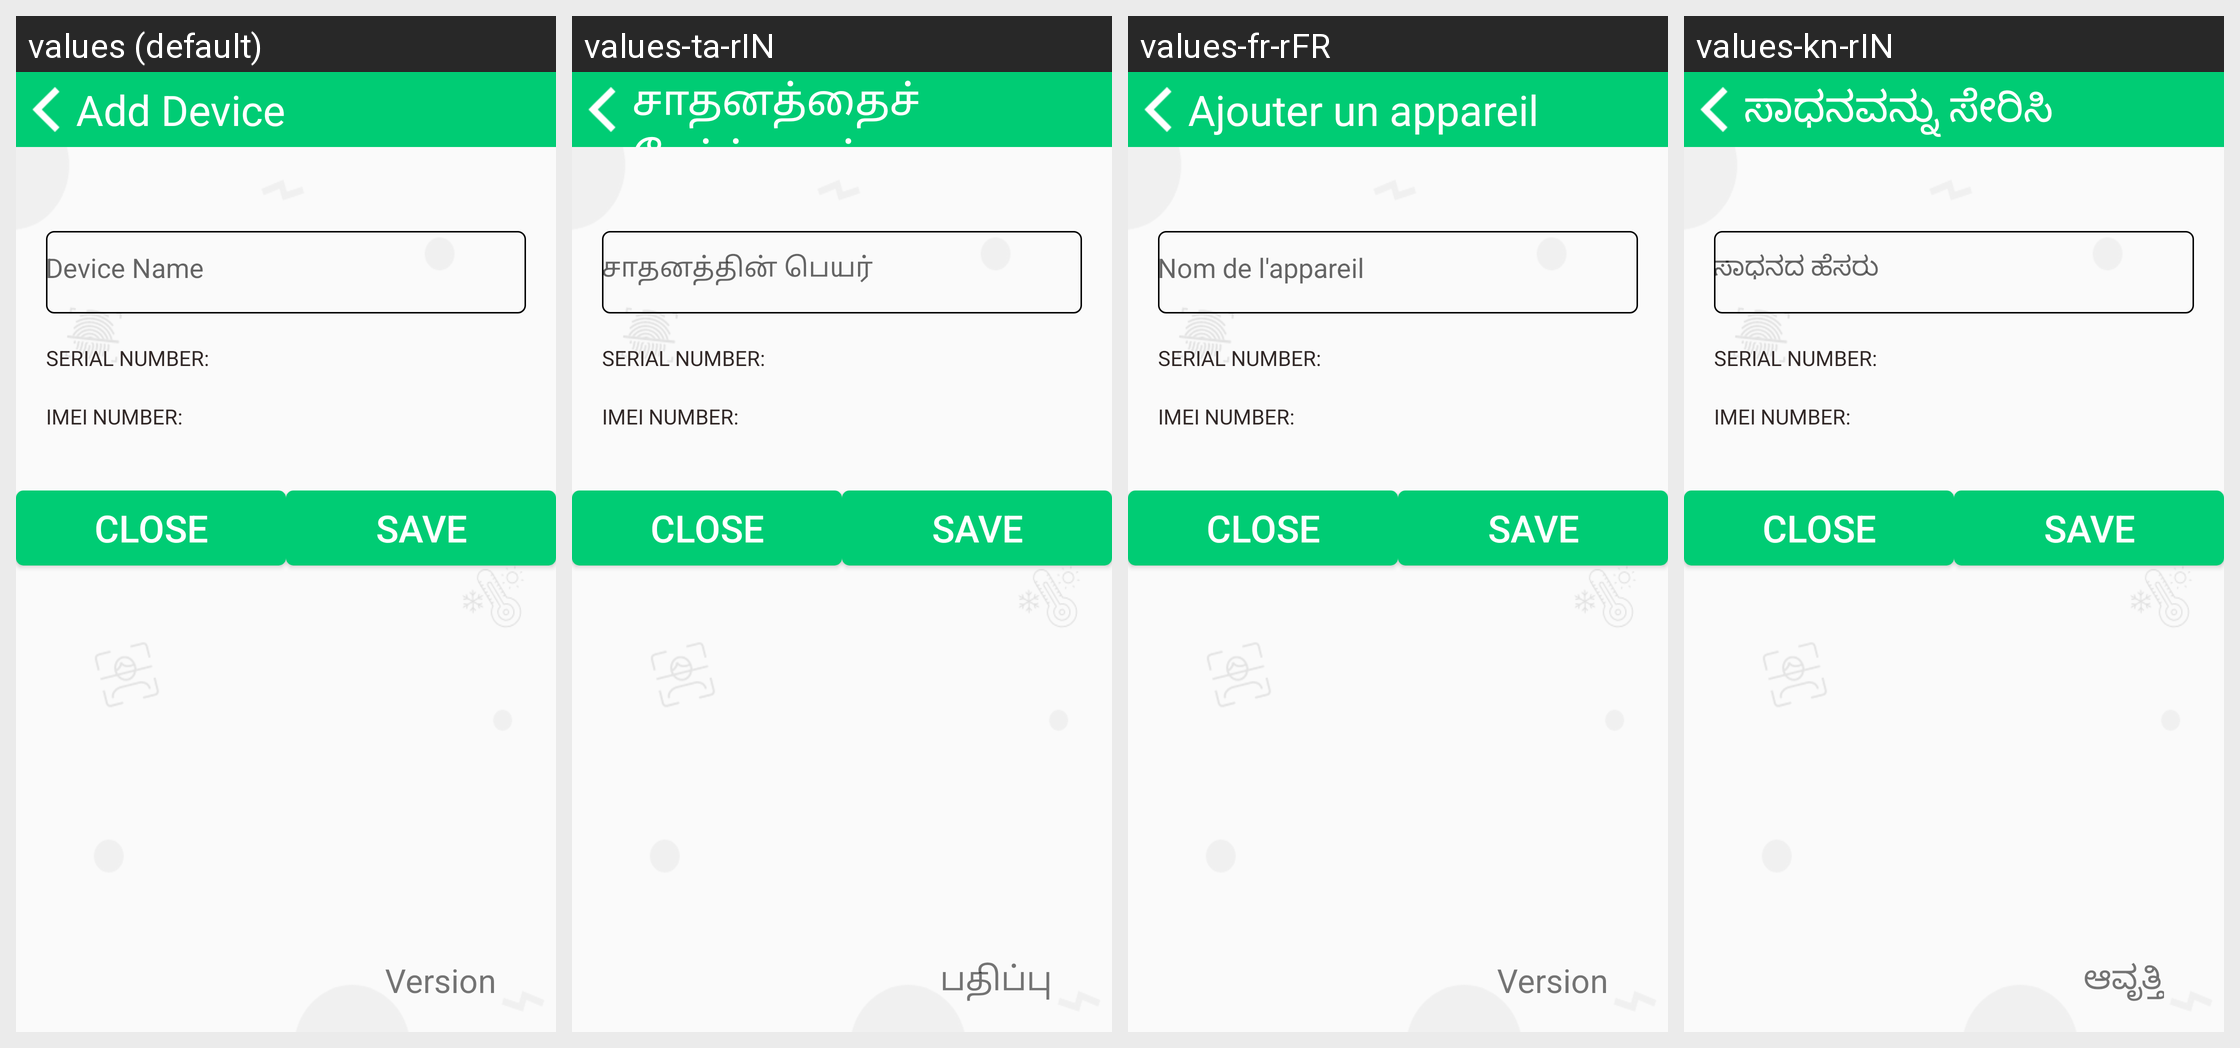

Here is an Android app screen in its default locale and in the app's own translations. Write out the translated-string differences for the strings that appear on this screen.
Android screen res/layout/activity_register_admin.xml rendered under 4 locales, left to right: values (default), values-ta-rIN, values-fr-rFR, values-kn-rIN. Device: Nexus 5 (rendered at 1080×1920; each locale shown at half size, 540×960, under a caption strip naming it); theme AppTheme.
Other locales in the repository, not shown: values-de-rDE, values-es-rES, values-hi-rIN, values-it-rIT, values-ja-rJP, values-te-rIN, values-zh-rCN.
Strings drawn on this screen, with the default value and each locale's value (text and hints the layout hard-codes, and strings that could not be matched under every locale, appear in the picture but are not listed):

add_device_info
  values: Add Device
  values-ta-rIN: சாதனத்தைச் சேர்க்கவும்
  values-fr-rFR: Ajouter un appareil
  values-kn-rIN: ಸಾಧನವನ್ನು ಸೇರಿಸಿ

device_name
  values: Device Name
  values-ta-rIN: சாதனத்தின் பெயர்
  values-fr-rFR: Nom de l'appareil
  values-kn-rIN: ಸಾಧನದ ಹೆಸರು

app_version
  values: Version
  values-ta-rIN: பதிப்பு
  values-fr-rFR: Version
  values-kn-rIN: ಆವೃತ್ತಿ
